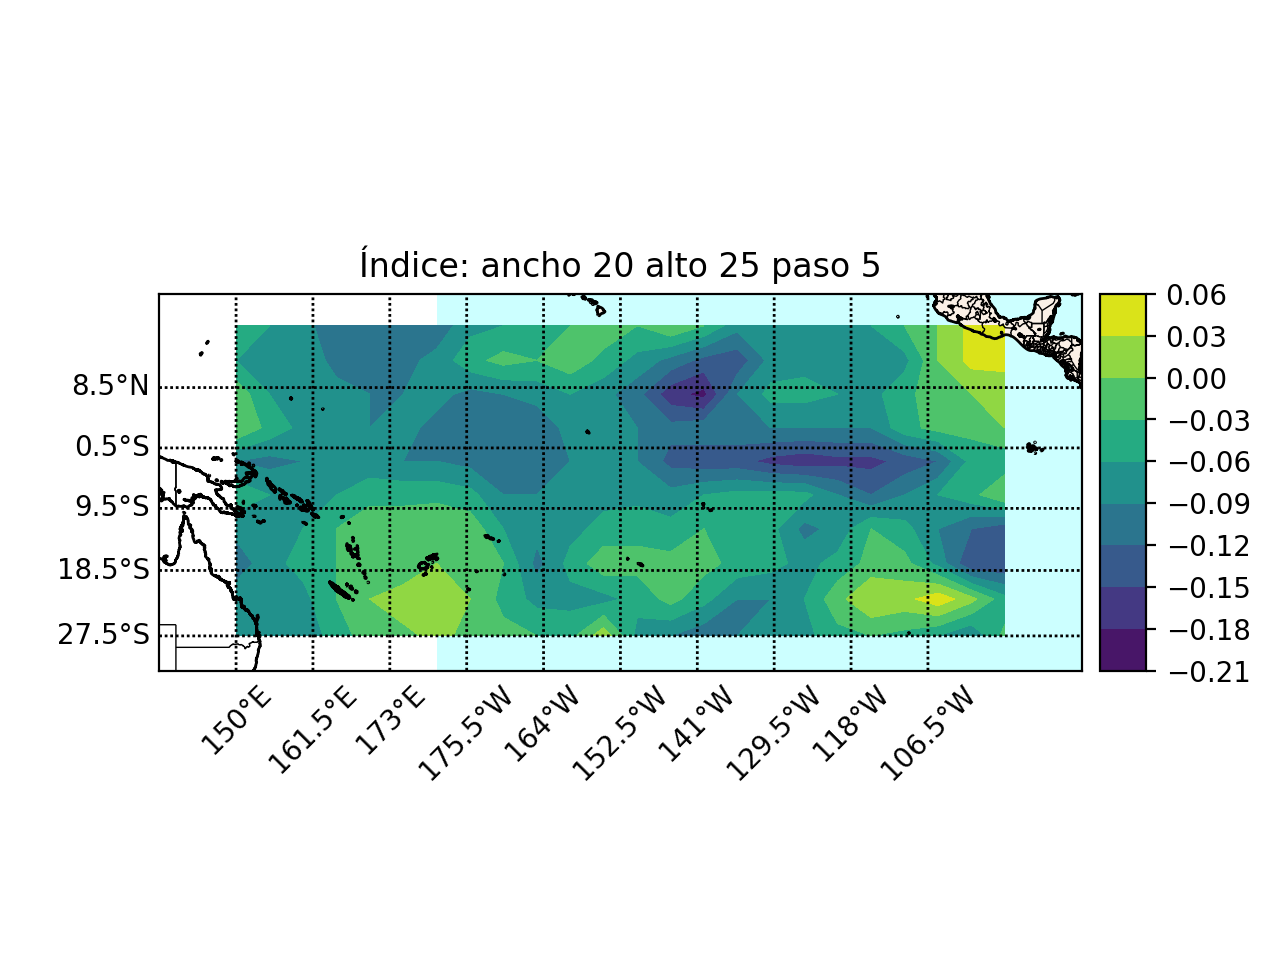

Values plotted in this chart, from the file beside it:
, 150.0, 155.0, 160.0, 165.0, 170.0, 175.0, 180.0, 185.0, 190.0, 195.0, 200.0, 205.0, 210.0, 215.0, 220.0, 225.0, 230.0, 235.0, 240.0, 245.0, 250.0, 255.0, 260.0
17.5, -0.04, -0.06, -0.08, -0.11, -0.12, -0.11, -0.11, -0.07, -0.06, -0.06, -0.03, -0.01, -0.03, -0.0, -0.03, -0.08, -0.08, -0.09, -0.08, -0.06, -0.03, 0.0, 0.04
12.5, -0.06, -0.07, -0.07, -0.1, -0.1, -0.1, -0.08, -0.04, -0.02, -0.03, -0.01, -0.04, -0.07, -0.1, -0.13, -0.14, -0.08, -0.07, -0.08, -0.07, -0.07, 0.0, 0.04
7.5, -0.01, -0.06, -0.07, -0.08, -0.09, -0.09, -0.08, -0.1, -0.09, -0.08, -0.06, -0.08, -0.11, -0.17, -0.19, -0.09, -0.05, -0.05, -0.06, -0.07, -0.04, -0.01, -0.0
2.5, -0.0, -0.04, -0.07, -0.08, -0.09, -0.08, -0.1, -0.11, -0.12, -0.11, -0.08, -0.07, -0.09, -0.11, -0.1, -0.1, -0.09, -0.09, -0.09, -0.09, -0.04, -0.02, -0.02
-2.5, -0.09, -0.1, -0.09, -0.09, -0.08, -0.09, -0.09, -0.1, -0.1, -0.1, -0.09, -0.08, -0.09, -0.13, -0.14, -0.14, -0.16, -0.17, -0.16, -0.16, -0.14, -0.12, -0.05
-7.5, -0.04, -0.06, -0.07, -0.06, -0.04, -0.04, -0.04, -0.05, -0.09, -0.09, -0.07, -0.07, -0.07, -0.08, -0.06, -0.05, -0.05, -0.05, -0.09, -0.12, -0.09, -0.06, -0.04
-12.5, -0.08, -0.07, -0.06, -0.03, -0.01, -0.01, -0.0, -0.01, -0.06, -0.08, -0.07, -0.05, -0.04, -0.05, -0.03, -0.04, -0.05, -0.1, -0.08, -0.03, -0.05, -0.09, -0.12
-17.5, -0.11, -0.07, -0.05, -0.03, -0.0, -0.03, -0.0, -0.02, -0.03, -0.1, -0.05, -0.01, -0.02, -0.02, -0.02, -0.04, -0.05, -0.07, -0.05, -0.02, -0.02, -0.07, -0.15
-22.5, -0.07, -0.08, -0.07, -0.03, 0.0, 0.02, 0.03, -0.0, -0.04, -0.07, -0.07, -0.07, -0.05, -0.02, -0.05, -0.09, -0.09, -0.06, -0.01, 0.03, 0.02, 0.05, 0.01
-27.5, -0.08, -0.08, -0.09, -0.04, -0.02, -0.01, 0.01, -0.01, -0.02, -0.03, -0.04, 0.02, -0.07, -0.09, -0.11, -0.09, -0.08, -0.07, -0.04, -0.03, -0.04, -0.06, -0.09
